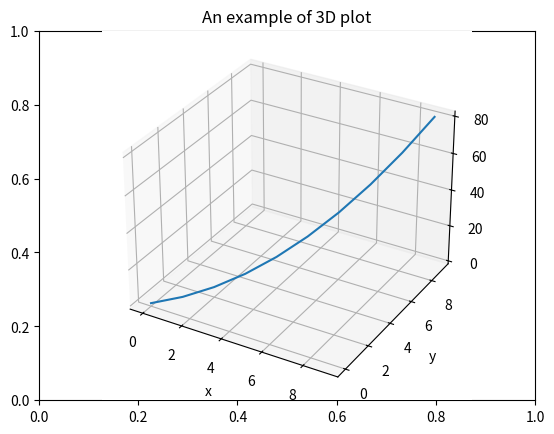

Generate this figure with matplotlib:
import matplotlib.pyplot as plt
from mpl_toolkits.mplot3d import axes3d
import numpy as np

x = range(10)
y = range(10)
z = [None]*10
for i in range(len(x)):
    z[i] = x[i]*y[i] 

fig = plt.figure()
plt.title("An example of 3D plot")
ax = fig.add_subplot(1,1,1,projection='3d')
ax.set_xlabel('x')
ax.set_ylabel('y')
ax.plot(x,y,z)
plt.show()
